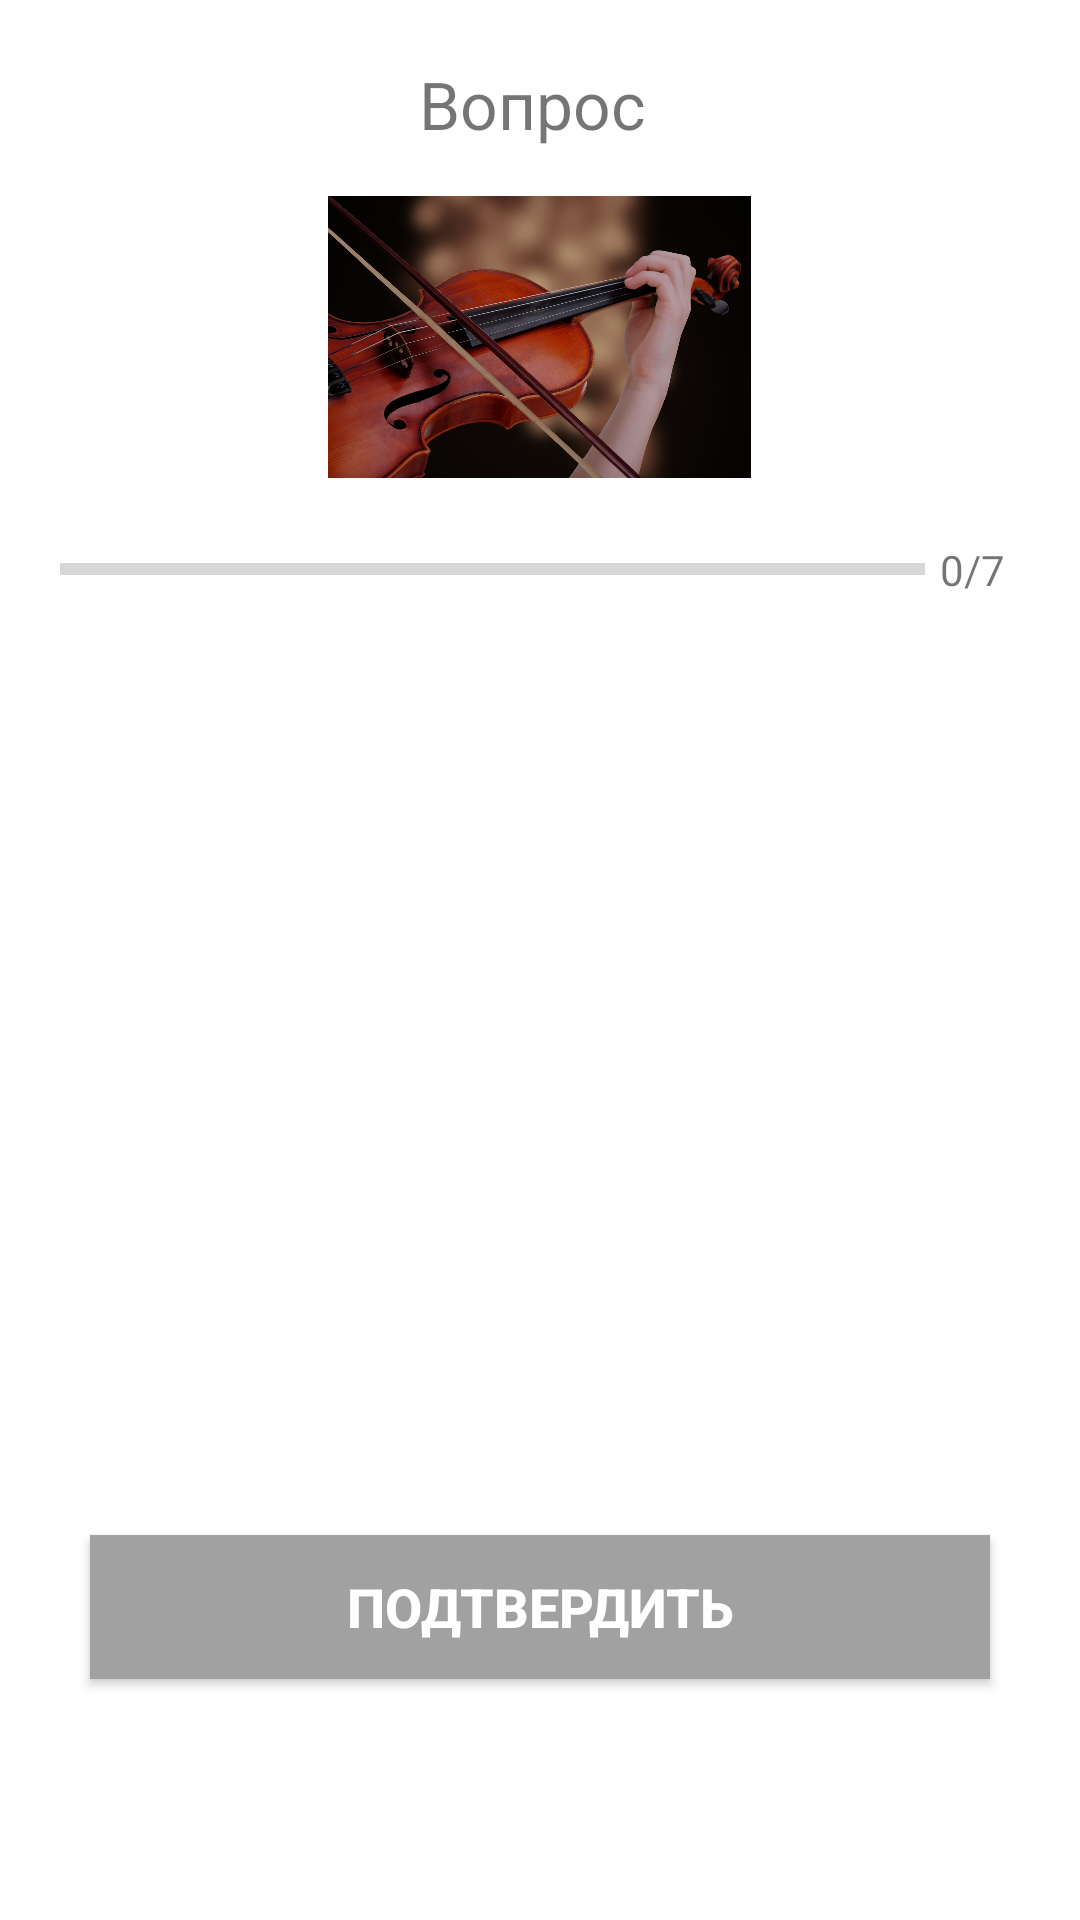

Android layout source for this screen:
<!-- AndroidManifest.xml: application theme Theme.Mousic -->
<!-- res/layout/quiz_questions.xml -->
<?xml version="1.0" encoding="utf-8"?>
<ScrollView xmlns:android="http://schemas.android.com/apk/res/android"
    xmlns:app="http://schemas.android.com/apk/res-auto"
    xmlns:tools="http://schemas.android.com/tools"
    android:layout_width="match_parent"
    android:layout_height="match_parent"
    android:fillViewport="true"
    tools:context=".QuizQuestionsActivity">

    <LinearLayout
        android:layout_width="match_parent"
        android:layout_height="match_parent"
        android:layout_gravity="top"
        android:gravity="center_horizontal"
        android:orientation="vertical"
        android:padding="20dp">

        <TextView
            android:id="@+id/tv_question"
            android:layout_width="match_parent"
            android:layout_height="wrap_content"
            android:layout_margin="0dp"
            android:gravity="center|top"
            android:text="Вопрос "
            android:textSize="22sp" />

        <ImageView
            android:id="@+id/iv_image"
            android:layout_width="191dp"
            android:layout_height="94dp"
            android:layout_marginTop="16dp"
            android:src="@drawable/harm1" />

        <LinearLayout
            android:id="@+id/ll_progress_details"
            android:layout_width="match_parent"
            android:layout_height="wrap_content"
            android:layout_marginTop="16dp"
            android:gravity="center_horizontal"
            android:orientation="horizontal">

            <ProgressBar
                android:id="@+id/progressBar"
                style="?android:attr/progressBarStyleHorizontal"
                android:layout_width="0dp"
                android:layout_height="match_parent"
                android:layout_weight="1"
                android:indeterminate="false"
                android:max="7"
                android:minHeight="50dp"
                android:progress="0" />

            <TextView
                android:id="@+id/tv_progress"
                android:layout_width="wrap_content"
                android:layout_height="wrap_content"
                android:gravity="center"
                android:padding="5dp"
                android:text="0/7"
                android:textColorHint="#7A8089"
                android:textSize="14sp" />
        </LinearLayout>

        <TextView
            android:id="@+id/tv_option_one"
            android:layout_width="match_parent"
            android:layout_height="wrap_content"
            android:layout_margin="10dp"
            android:background="@drawable/default_option_border_bg"
            android:gravity="center"
            android:padding="15dp"
            android:textColor="#7A8089"
            android:textSize="18sp"
            tools:text="вариант 1" />

        <TextView
            android:id="@+id/tv_option_two"
            android:layout_width="match_parent"
            android:layout_height="wrap_content"
            android:layout_marginStart="10dp"
            android:layout_marginTop="10dp"
            android:layout_marginEnd="10dp"
            android:layout_marginBottom="10dp"
            android:background="@drawable/default_option_border_bg"
            android:gravity="center"
            android:padding="15dp"
            android:textColor="#7A8089"
            android:textSize="18sp"
            tools:text="вариант 2" />

        <TextView
            android:id="@+id/tv_option_three"
            android:layout_width="match_parent"
            android:layout_height="wrap_content"
            android:layout_marginStart="10dp"
            android:layout_marginTop="10dp"
            android:layout_marginEnd="10dp"
            android:layout_marginBottom="10dp"
            android:background="@drawable/default_option_border_bg"
            android:gravity="center"
            android:padding="15dp"
            android:textColor="#7A8089"
            android:textSize="18sp"
            tools:text="вариант 3" />

        <TextView
            android:id="@+id/tv_option_four"
            android:layout_width="match_parent"
            android:layout_height="wrap_content"
            android:layout_marginStart="10dp"
            android:layout_marginTop="10dp"
            android:layout_marginEnd="10dp"
            android:layout_marginBottom="10dp"
            android:background="@drawable/default_option_border_bg"
            android:gravity="center"
            android:padding="15dp"
            android:textColor="#7A8089"
            android:textSize="18sp"
            tools:text="вариант 4" />

        <Button
            android:id="@+id/btn_submit"
            android:layout_width="match_parent"
            android:layout_height="wrap_content"
            android:layout_margin="10dp"
            android:background="@color/grey"
            android:text="Подтвердить"
            android:textColor="@android:color/white"
            android:textSize="18sp"
            android:textStyle="bold" />
    </LinearLayout>

</ScrollView>
<!-- resources referenced by this layout -->
<resources>
  <color name="grey">#a1a1a1</color>
  <!-- drawable harm1: jpg bitmap (drawable, 179334 bytes) -->
  <style name="Theme.Mousic" parent="Theme.MaterialComponents.DayNight.DarkActionBar">
          
          <item name="colorPrimary">@color/grey</item>
          <item name="colorPrimaryVariant">@color/dark_grey</item>
          <item name="colorOnPrimary">@color/white</item>
  
          
          <item name="colorSecondary">@color/teal_200</item>
          <item name="colorSecondaryVariant">@color/teal_700</item>
          <item name="colorOnSecondary">@color/black</item>
          
          <item name="android:statusBarColor" tools:targetApi="l">?attr/colorPrimaryVariant</item>
          
          <item name="materialButtonStyle">@style/newButtonStyle</item>
      </style>
  <color name="dark_grey">#717171</color>
  <color name="white">#FFFFFFFF</color>
  <color name="teal_200">#FF03DAC5</color>
  <color name="teal_700">#FF018786</color>
  <color name="black">#FF000000</color>
  <style name="newButtonStyle" parent="Widget.MaterialComponents.Button">
          <item name="android:background">@drawable/btn_style</item>
      </style>
  <!-- drawable btn_style (drawable) -->
  <?xml version="1.0" encoding="utf-8"?>
  
  <shape xmlns:android="http://schemas.android.com/apk/res/android"
      android:shape="rectangle">
      <corners android:radius="50dp"/>
  </shape>
</resources>
